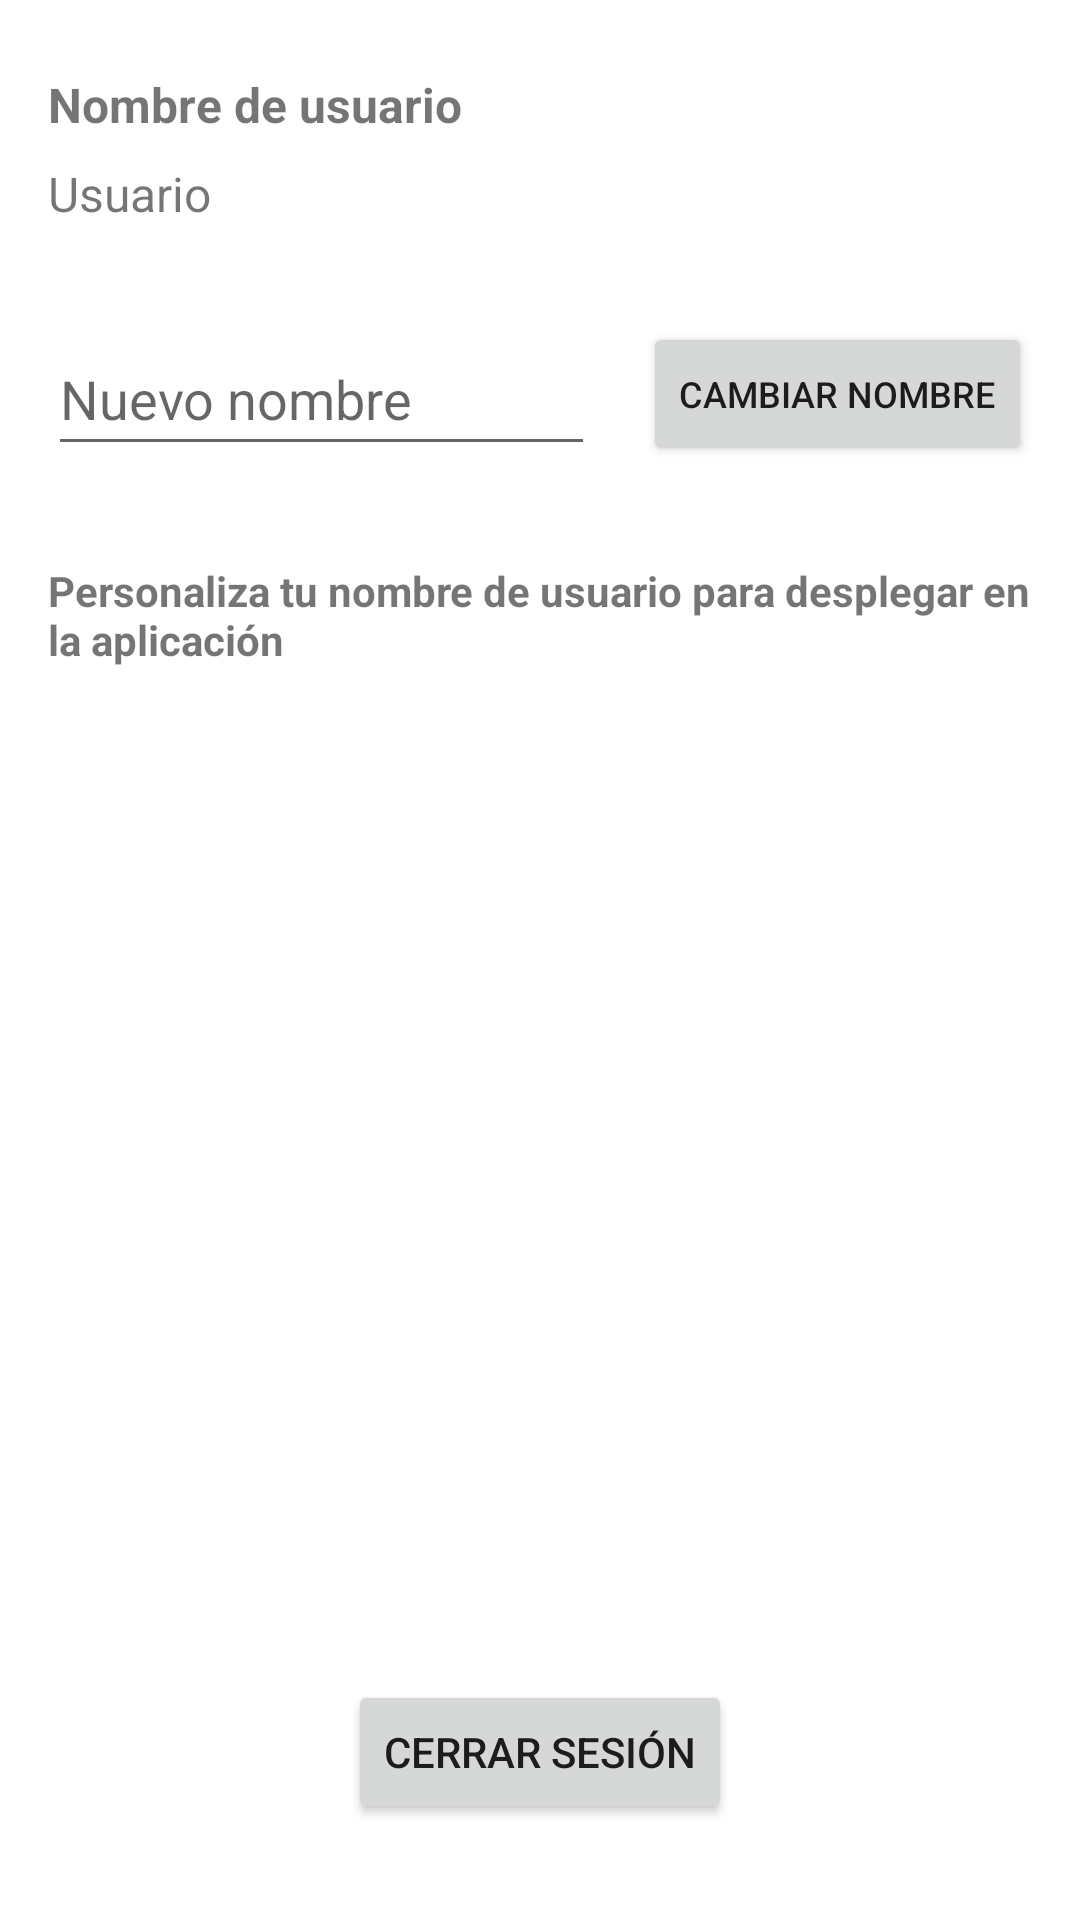

Write the Android layout XML for this screen, with the resource values it uses.
<!-- AndroidManifest.xml: application theme Theme.PrototipoCaritasDevelopment -->
<!-- res/layout/fragment__local__settings.xml -->
<?xml version="1.0" encoding="utf-8"?>
<androidx.constraintlayout.widget.ConstraintLayout xmlns:android="http://schemas.android.com/apk/res/android"
    xmlns:app="http://schemas.android.com/apk/res-auto"
    xmlns:tools="http://schemas.android.com/tools"
    android:layout_width="match_parent"
    android:layout_height="match_parent"
    tools:context=".controller.general.FragmentLocalSettings">

    <TextView
        android:id="@+id/tv_titleSettings"
        android:layout_width="wrap_content"
        android:layout_height="wrap_content"
        android:layout_marginStart="16dp"
        android:layout_marginTop="24dp"
        android:text="Nombre de usuario"
        android:textSize="16sp"
        android:textStyle="bold"
        app:layout_constraintStart_toStartOf="parent"
        app:layout_constraintTop_toTopOf="parent" />

    <TextView
        android:id="@+id/tv_currentUser"
        android:layout_width="wrap_content"
        android:layout_height="wrap_content"
        android:layout_marginStart="16dp"
        android:layout_marginTop="8dp"
        android:text="Usuario"
        android:textSize="16sp"
        app:layout_constraintStart_toStartOf="parent"
        app:layout_constraintTop_toBottomOf="@+id/tv_titleSettings" />

    <Button
        android:id="@+id/btn_LocalChangeUsername"
        android:layout_width="wrap_content"
        android:layout_height="wrap_content"
        android:layout_marginEnd="16dp"
        android:text="Cambiar nombre"
        android:textSize="12sp"
        app:layout_constraintEnd_toEndOf="parent"
        app:layout_constraintHorizontal_bias="0.5"
        app:layout_constraintStart_toEndOf="@+id/et_changeUserInput"
        app:layout_constraintTop_toTopOf="@+id/et_changeUserInput" />

    <Button
        android:id="@+id/btn_localUserLogout"
        android:layout_width="wrap_content"
        android:layout_height="wrap_content"
        android:layout_marginBottom="32dp"
        android:text="Cerrar sesión"
        app:layout_constraintBottom_toBottomOf="parent"
        app:layout_constraintEnd_toEndOf="parent"
        app:layout_constraintStart_toStartOf="parent" />

    <EditText
        android:id="@+id/et_changeUserInput"
        android:layout_width="0dp"
        android:layout_height="wrap_content"
        android:layout_marginStart="16dp"
        android:layout_marginTop="32dp"
        android:layout_marginEnd="16dp"
        android:ems="10"
        android:hint="Nuevo nombre"
        android:inputType="textPersonName"
        android:minHeight="48dp"
        app:layout_constraintEnd_toStartOf="@+id/btn_LocalChangeUsername"
        app:layout_constraintHorizontal_bias="0.5"
        app:layout_constraintStart_toStartOf="parent"
        app:layout_constraintTop_toBottomOf="@+id/tv_currentUser" />

    <TextView
        android:id="@+id/textView7"
        android:layout_width="0dp"
        android:layout_height="wrap_content"
        android:layout_marginStart="16dp"
        android:layout_marginTop="32dp"
        android:layout_marginEnd="16dp"
        android:text="Personaliza tu nombre de usuario para desplegar en la aplicación"
        android:textStyle="bold"
        app:layout_constraintEnd_toEndOf="parent"
        app:layout_constraintStart_toStartOf="parent"
        app:layout_constraintTop_toBottomOf="@+id/btn_LocalChangeUsername" />

</androidx.constraintlayout.widget.ConstraintLayout>
<!-- resources referenced by this layout -->
<resources>
  <style name="Theme.PrototipoCaritasDevelopment" parent="Theme.MaterialComponents.DayNight.DarkActionBar">
          
          <item name="colorPrimary">@color/viridian_green</item>
          <item name="colorPrimaryVariant">@color/indigo_dye</item>
          <item name="colorOnPrimary">@color/white</item>
          
          <item name="colorSecondary">@color/honeydew</item>
          <item name="colorSecondaryVariant">@color/battleship_grey</item>
          <item name="colorOnSecondary">@color/black</item>
          
          <item name="android:statusBarColor" tools:targetApi="l">?attr/colorPrimaryVariant</item>
          
      </style>
  <color name="viridian_green">#FF009BA7</color>
  <color name="indigo_dye">#FF003B5C</color>
  <color name="white">#FFFFFFFF</color>
  <color name="honeydew">#FFD1E0D7</color>
  <color name="battleship_grey">#FF888B8D</color>
  <color name="black">#FF000000</color>
</resources>
